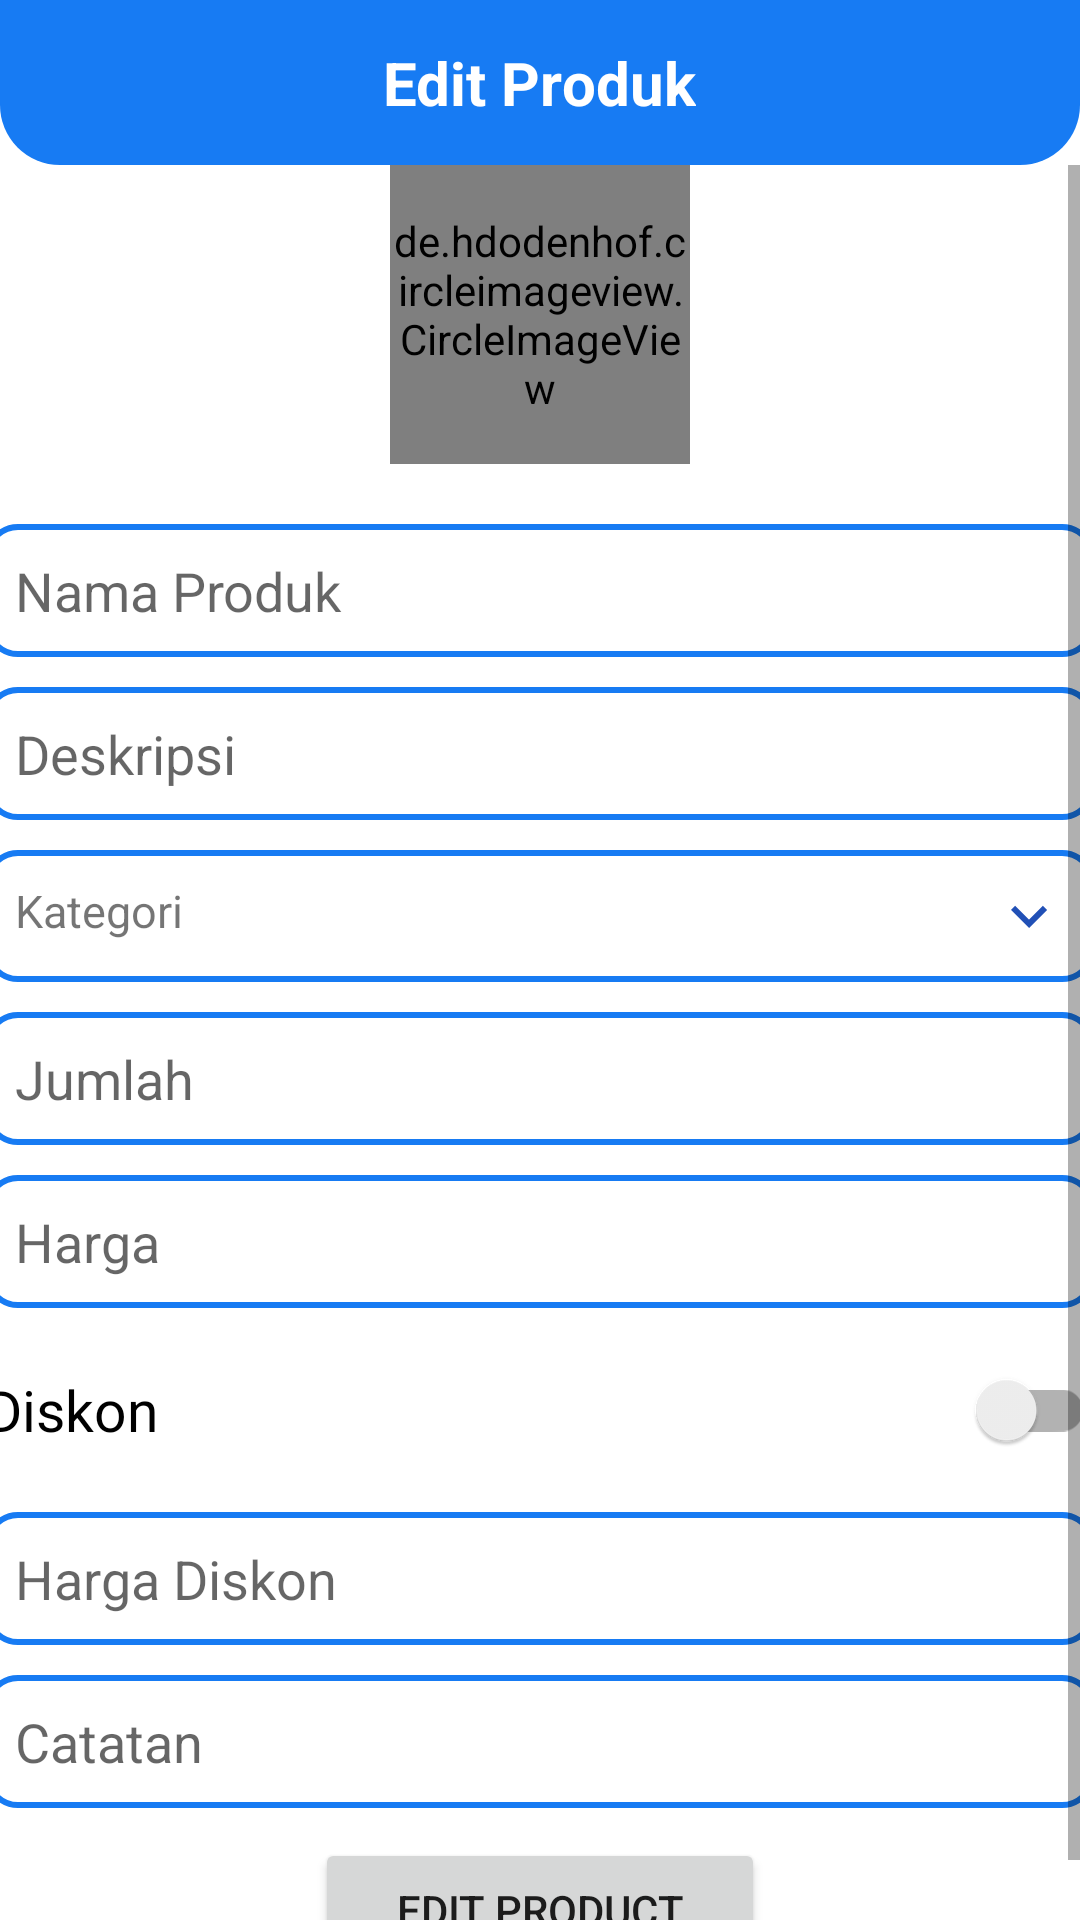

Reconstruct the res/layout file that produces this screen, plus the resources it refers to.
<!-- AndroidManifest.xml: application theme Theme.ECommerceProject2 -->
<!-- res/layout/activity_edit_product.xml -->
<?xml version="1.0" encoding="utf-8"?>
<LinearLayout xmlns:android="http://schemas.android.com/apk/res/android"
    xmlns:app="http://schemas.android.com/apk/res-auto"
    xmlns:tools="http://schemas.android.com/tools"
    android:layout_width="match_parent"
    android:layout_height="match_parent"
    android:background="@drawable/bgg"
    tools:context=".ui.admin.EditProductActivity"
    android:orientation="vertical">

    <RelativeLayout
        android:id="@+id/toolbar"
        android:layout_width="match_parent"
        android:layout_height="wrap_content"
        android:padding="10dp"
        android:background="@drawable/shape_toolbar">

        <ImageButton
            android:id="@+id/back"
            android:layout_width="wrap_content"
            android:layout_height="wrap_content"
            android:layout_centerVertical="true"
            android:layout_marginEnd="20dp"
            android:background="@android:color/transparent"
            android:src="@drawable/ic_baseline_arrow_back_24" />

        <TextView
            android:id="@+id/Judul"
            android:layout_width="wrap_content"
            android:layout_height="wrap_content"
            android:layout_centerInParent="true"
            android:layout_marginTop="8dp"
            android:text="Edit Produk"
            android:textColor="@color/white"
            android:textSize="20sp"
            android:textStyle="bold" />
    </RelativeLayout>

    
    <ScrollView
        android:layout_width="match_parent"
        android:layout_height="wrap_content"
        android:layout_gravity="center">
        <RelativeLayout
            android:layout_width="380dp"
            android:layout_height="wrap_content"
            android:layout_gravity="center">

            <de.hdodenhof.circleimageview.CircleImageView
                android:id="@+id/logoProduct"
                android:layout_width="100dp"
                android:layout_height="100dp"
                android:layout_centerHorizontal="true"
                android:layout_marginBottom="15dp"
                android:layout_marginTop="20dp"
                android:src="@drawable/addproduct"
                app:civ_border_color="@color/colorPrimary"
                app:civ_border_width="3dp" />

            <EditText
                android:id="@+id/title2"
                android:layout_width="match_parent"
                android:layout_height="wrap_content"
                android:layout_below="@id/logoProduct"
                android:layout_marginStart="5dp"
                android:layout_marginTop="5dp"
                android:layout_marginEnd="5dp"
                android:layout_marginBottom="5dp"
                android:background="@drawable/shape_edittext2"
                android:hint="Nama Produk"
                android:inputType="textPersonName|textCapWords"
                android:padding="10dp" />

            <EditText
                android:id="@+id/desc"
                android:layout_width="match_parent"
                android:layout_height="wrap_content"
                android:layout_below="@id/title2"
                android:layout_marginStart="5dp"
                android:layout_marginTop="5dp"
                android:layout_marginEnd="5dp"
                android:layout_marginBottom="5dp"
                android:background="@drawable/shape_edittext2"
                android:hint="Deskripsi"
                android:inputType="textPersonName|textMultiLine"
                android:padding="10dp" />

            <TextView
                android:id="@+id/category"
                android:layout_width="match_parent"
                android:layout_height="wrap_content"
                android:layout_below="@id/desc"
                android:layout_marginStart="5dp"
                android:layout_marginTop="5dp"
                android:layout_marginEnd="5dp"
                android:layout_marginBottom="5dp"
                android:background="@drawable/shape_edittext2"
                android:drawableEnd="@drawable/ic_baseline_keyboard_arrow_down_24"
                android:drawablePadding="10dp"
                android:inputType="textPersonName|textMultiLine"
                android:padding="10dp"
                android:textSize="15dp"
                android:text="Kategori" />

            <EditText
                android:id="@+id/quantity"
                android:layout_width="match_parent"
                android:layout_height="wrap_content"
                android:layout_below="@id/category"
                android:layout_marginStart="5dp"
                android:layout_marginTop="5dp"
                android:layout_marginEnd="5dp"
                android:layout_marginBottom="5dp"
                android:background="@drawable/shape_edittext2"
                android:hint="Jumlah"
                android:inputType="textCapWords"
                android:padding="10dp" />

            <EditText
                android:id="@+id/harga"
                android:layout_width="match_parent"
                android:layout_height="wrap_content"
                android:layout_below="@id/quantity"
                android:layout_marginStart="5dp"
                android:layout_marginTop="5dp"
                android:layout_marginEnd="5dp"
                android:layout_marginBottom="5dp"
                android:background="@drawable/shape_edittext2"
                android:hint="Harga"
                android:inputType="numberDecimal|textPassword"
                android:padding="10dp" />

            <androidx.appcompat.widget.SwitchCompat
                android:id="@+id/diskon"
                android:layout_width="match_parent"
                android:layout_height="wrap_content"
                android:layout_below="@id/harga"
                android:layout_marginStart="5dp"
                android:layout_marginTop="5dp"
                android:layout_marginEnd="5dp"
                android:layout_marginBottom="5dp"
                android:text="Diskon"
                android:textSize="19dp" />

            <EditText
                android:id="@+id/hargaDiskon"
                android:layout_width="match_parent"
                android:layout_height="wrap_content"
                android:layout_below="@id/diskon"
                android:layout_marginStart="5dp"
                android:layout_marginTop="5dp"
                android:layout_marginEnd="5dp"
                android:layout_marginBottom="5dp"
                android:background="@drawable/shape_edittext2"
                android:hint="Harga Diskon"
                android:inputType="numberDecimal|textPassword"
                android:padding="10dp" />

            <EditText
                android:id="@+id/DiskonNote"
                android:layout_width="match_parent"
                android:layout_height="wrap_content"
                android:layout_below="@id/hargaDiskon"
                android:layout_marginStart="5dp"
                android:layout_marginTop="5dp"
                android:layout_marginEnd="5dp"
                android:layout_marginBottom="5dp"
                android:background="@drawable/shape_edittext2"
                android:hint="Catatan"
                android:inputType="textCapWords"
                android:padding="10dp" />

            <Button
                android:id="@+id/editProduct"
                android:layout_width="wrap_content"
                android:layout_height="wrap_content"
                android:layout_below="@id/DiskonNote"
                android:layout_centerHorizontal="true"
                android:layout_marginTop="5dp"
                android:minWidth="150dp"
                android:text="Edit Product" />
        </RelativeLayout>
    </ScrollView>
</LinearLayout>
<!-- resources referenced by this layout -->
<resources>
  <color name="colorPrimary">#177BF3</color>
  <color name="white">#FFFFFFFF</color>
  <!-- drawable addproduct: png bitmap (drawable-v24, 26672 bytes) -->
  <!-- drawable ic_baseline_keyboard_arrow_down_24 (drawable) -->
  <vector android:height="24dp" android:tint="#2150B6"
      android:viewportHeight="24" android:viewportWidth="24"
      android:width="24dp" xmlns:android="http://schemas.android.com/apk/res/android">
      <path android:fillColor="@android:color/white" android:pathData="M7.41,8.59L12,13.17l4.59,-4.58L18,10l-6,6 -6,-6 1.41,-1.41z"/>
  </vector>
  <!-- drawable shape_edittext2 (drawable) -->
  <?xml version="1.0" encoding="utf-8"?>
  <shape xmlns:android="http://schemas.android.com/apk/res/android"
      android:shape="rectangle">
  
      <solid android:color="@color/white"/>
  
      <corners android:radius="10dp"/>
  
      <stroke android:color="@color/colorPrimary"
          android:width="2dp"/>
  
  </shape>
  <!-- drawable shape_toolbar (drawable) -->
  <?xml version="1.0" encoding="utf-8"?>
  <shape xmlns:android="http://schemas.android.com/apk/res/android">
      android:shape="rectangle">
  
      <solid android:color="@color/colorPrimary"/>
  
      <corners android:bottomLeftRadius="20dp"
          android:bottomRightRadius="20dp"/>
  
  
  </shape>
  <style name="Theme.ECommerceProject2" parent="Theme.MaterialComponents.Light.NoActionBar">
          
          <item name="colorPrimary">@color/colorPrimary</item>
          <item name="colorPrimaryDark">@color/colorPrimaryDark</item>
          <item name="colorOnPrimary">@color/white</item>
          
          <item name="colorOnSecondary">@color/white</item>
          <item name="colorSecondary">@color/colorAccent</item>
          <item name="colorSecondaryVariant">@color/teal_700</item>
          
          <item name="android:statusBarColor" tools:targetApi="l">?attr/colorPrimaryVariant</item>
          
      </style>
  <color name="colorPrimaryDark">#1367CE</color>
  <color name="colorAccent">#03DAC5</color>
  <color name="teal_700">#FF018786</color>
</resources>
